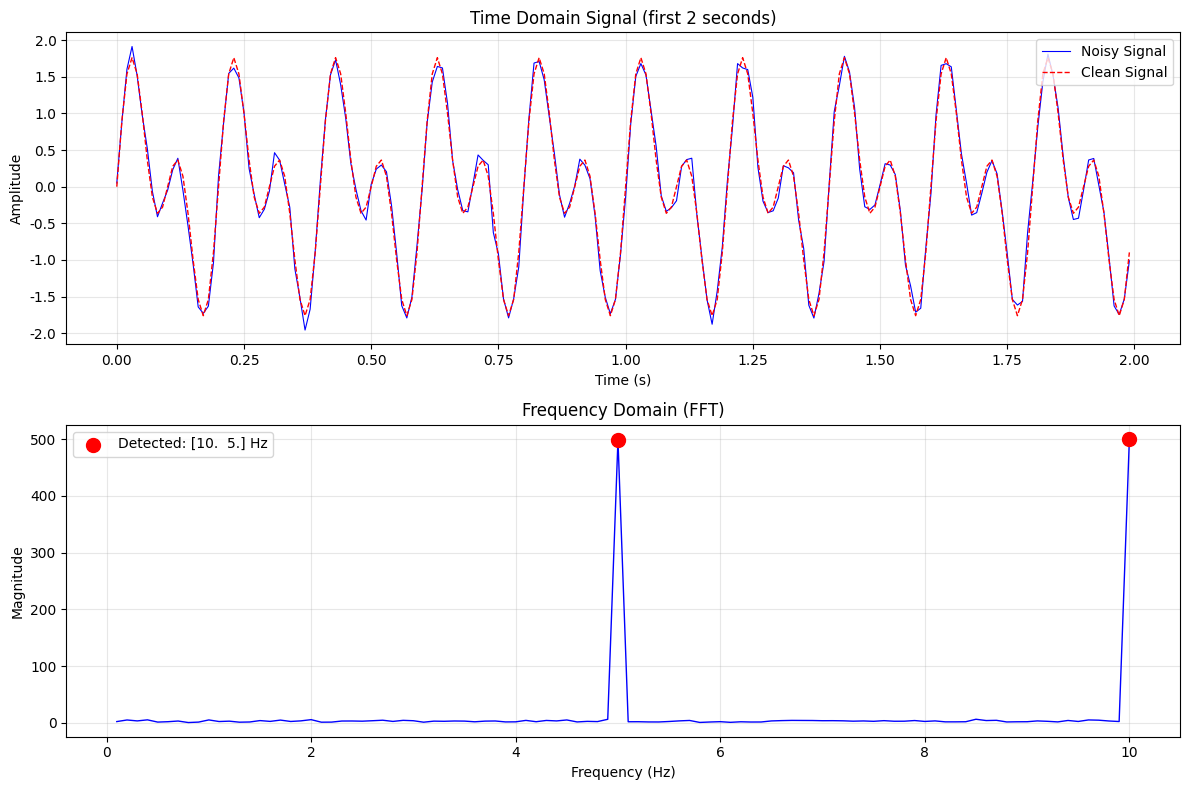

The matplotlib source for this figure: (Note: this script raises an exception after producing the figure.)
"""
实验1.1：FFT频谱分析
对应章节：第1章 - 数字信号处理基础
目标：生成正弦波+噪声，用FFT观察频谱
"""

import numpy as np
import matplotlib.pyplot as plt

plt.rcParams["font.family"] = "DejaVu Sans"
plt.rcParams["axes.unicode_minus"] = False

# ============ 配置 ============
np.random.seed(42)
SIGNAL_LENGTH = 1000
SAMPLING_RATE = 100  # Hz
SIGNAL_FREQ = [5, 10]  # Hz
NOISE_LEVEL = 0.1

# ============ 核心逻辑 ============
# 生成时间轴
t = np.arange(SIGNAL_LENGTH) / SAMPLING_RATE

# 生成多频率正弦波
signal = np.zeros(SIGNAL_LENGTH)
for freq in SIGNAL_FREQ:
    signal += np.sin(2 * np.pi * freq * t)

# 添加噪声
signal_noisy = signal + NOISE_LEVEL * np.random.randn(SIGNAL_LENGTH)

# 计算FFT
fft_result = np.fft.fft(signal_noisy)
frequencies = np.fft.fftfreq(SIGNAL_LENGTH, 1 / SAMPLING_RATE)
magnitude = np.abs(fft_result)

# 只取正频率部分
positive_freq_idx = frequencies > 0
frequencies_positive = frequencies[positive_freq_idx]
magnitude_positive = magnitude[positive_freq_idx]

# 找到主要频率分量（幅度最大的前2个）
top_indices = np.argsort(magnitude_positive)[-2:][::-1]
detected_freqs = frequencies_positive[top_indices]

# ============ 结果输出 ============
print("=" * 50)
print("FFT Spectrum Analysis")
print("=" * 50)
print(f"Signal length: {SIGNAL_LENGTH}")
print(f"Sampling rate: {SAMPLING_RATE} Hz")
print(f"True frequencies: {SIGNAL_FREQ}")
print(f"Detected frequencies: {detected_freqs.round(1)}")
print(f"Noise level: {NOISE_LEVEL}")
print("=" * 50)

# ============ 可视化 ============
fig, axes = plt.subplots(2, 1, figsize=(12, 8))

# 时域信号
axes[0].plot(t[:200], signal_noisy[:200], 'b-', linewidth=0.8, label='Noisy Signal')
axes[0].plot(t[:200], signal[:200], 'r--', linewidth=1, label='Clean Signal')
axes[0].set_xlabel('Time (s)')
axes[0].set_ylabel('Amplitude')
axes[0].set_title('Time Domain Signal (first 2 seconds)')
axes[0].legend()
axes[0].grid(True, alpha=0.3)

# 频域信号
axes[1].plot(frequencies_positive[:100], magnitude_positive[:100], 'b-', linewidth=1)
axes[1].scatter(detected_freqs, magnitude_positive[top_indices], color='r', s=100,
                label=f'Detected: {detected_freqs.round(1)} Hz', zorder=5)
axes[1].set_xlabel('Frequency (Hz)')
axes[1].set_ylabel('Magnitude')
axes[1].set_title('Frequency Domain (FFT)')
axes[1].legend()
axes[1].grid(True, alpha=0.3)

plt.tight_layout()
plt.savefig('assets/ch01_fft_spectrum.png', dpi=100, bbox_inches='tight')
print("\n图表已保存到: assets/ch01_fft_spectrum.png")
